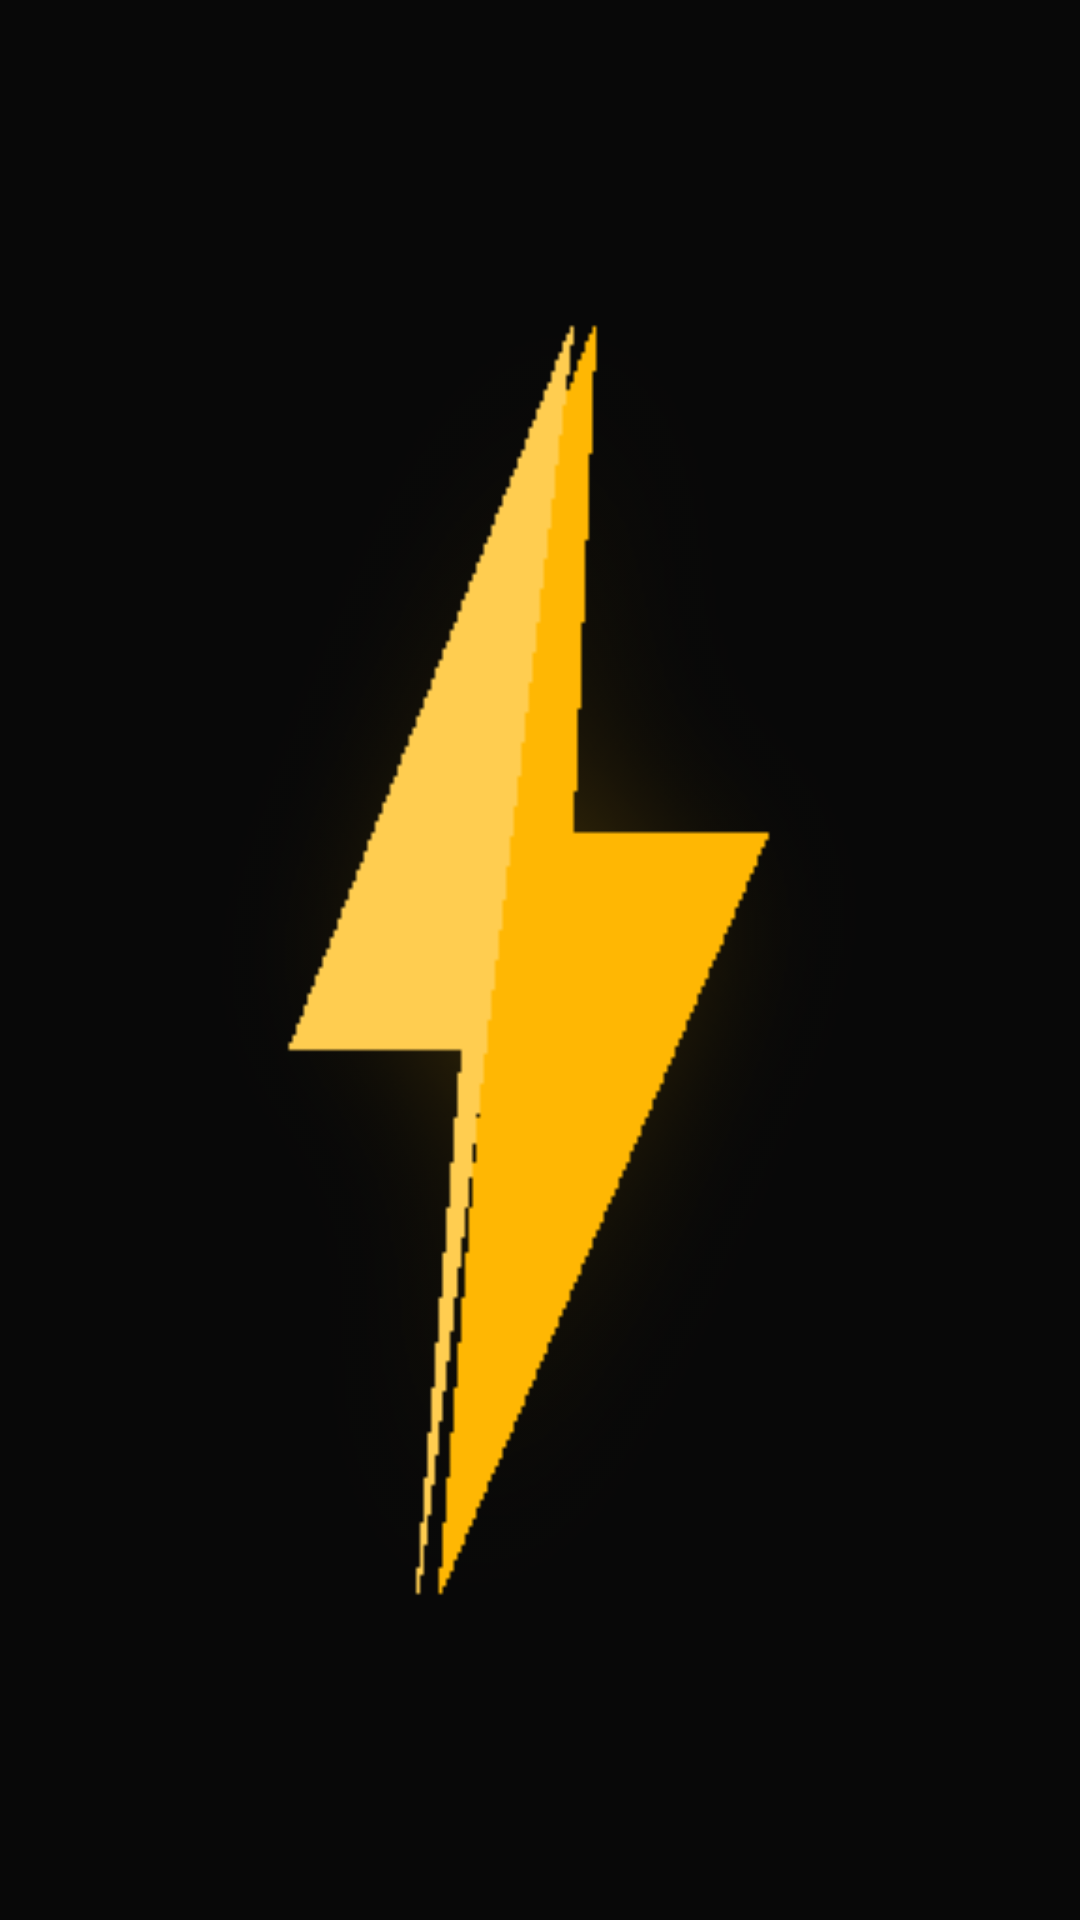

Android layout source for this screen:
<!-- AndroidManifest.xml: application theme Theme.RaidenBet -->
<!-- res/layout/splash_screen.xml -->
<FrameLayout
    xmlns:android="http://schemas.android.com/apk/res/android"
    android:layout_width="match_parent"
    android:layout_height="match_parent"
    android:background="#080808">

    <ImageView
        android:id="@+id/splashImage"
        android:layout_width="match_parent"
        android:layout_height="match_parent"
        android:src="@drawable/splash_logo"
        android:scaleType="centerCrop"
        android:contentDescription="@string/app_name" />

</FrameLayout>
<!-- resources referenced by this layout -->
<resources>
  <!-- drawable splash_logo: png bitmap (drawable, 33437 bytes) -->
  <string name="app_name">RaidenBet</string>
  <style name="Theme.RaidenBet" parent="Theme.AppCompat.NoActionBar">
          <item name="android:windowBackground">@color/bg_dark</item>
          <item name="android:statusBarColor">@color/bg_dark</item>
          <item name="android:navigationBarColor">@color/bg_dark</item>
          <item name="android:windowLightStatusBar">false</item>
      </style>
  <color name="bg_dark">#0C1220</color>
</resources>
